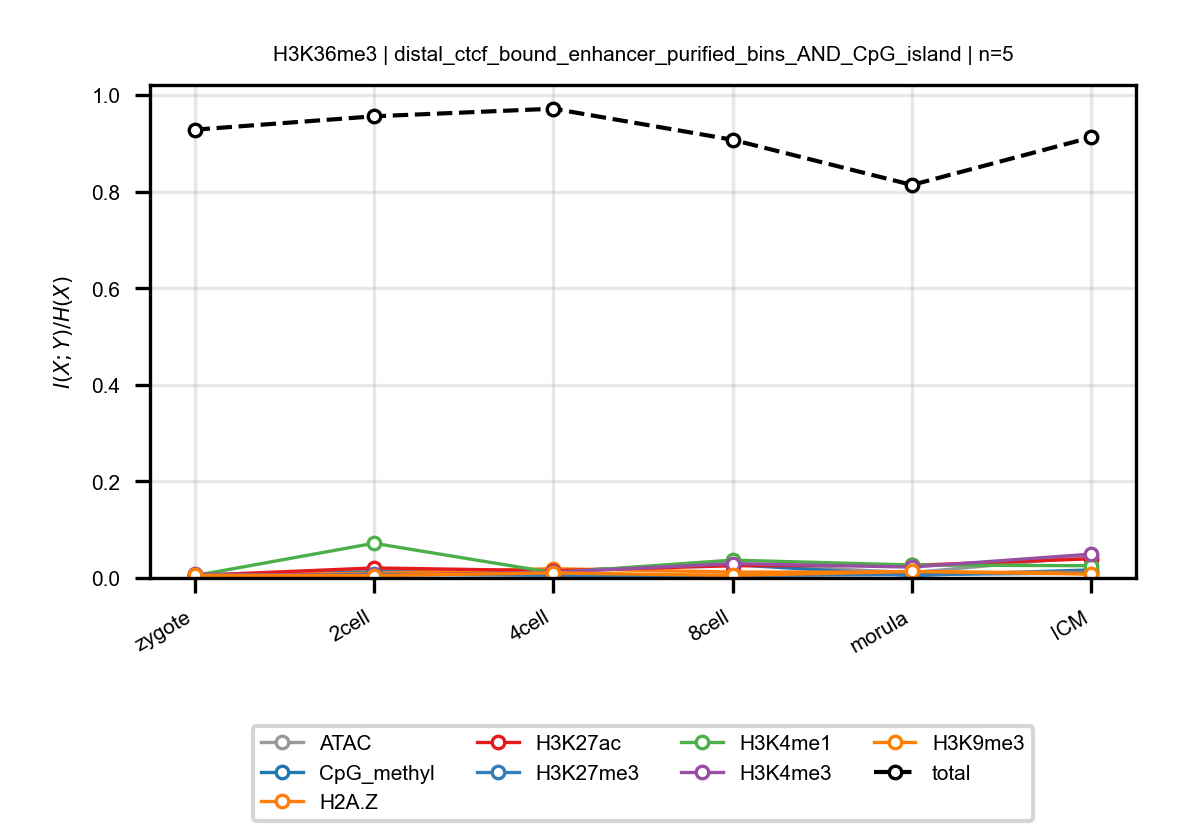

The file beside this chart, header and first rows:
anchor, target, n_bins, stage, block, normalized_mi
H3K36me3, ATAC, 5, zygote, distal_ctcf_bound_enhancer_purified_bins…, 0.005572
H3K36me3, ATAC, 5, 2cell, distal_ctcf_bound_enhancer_purified_bins…, 0.01569
H3K36me3, ATAC, 5, 4cell, distal_ctcf_bound_enhancer_purified_bins…, 0.01377
H3K36me3, ATAC, 5, 8cell, distal_ctcf_bound_enhancer_purified_bins…, 0.0289
H3K36me3, ATAC, 5, morula, distal_ctcf_bound_enhancer_purified_bins…, 0.01103
H3K36me3, ATAC, 5, ICM, distal_ctcf_bound_enhancer_purified_bins…, 0.04476
H3K36me3, CpG_methyl, 5, zygote, distal_ctcf_bound_enhancer_purified_bins…, 0.004822
H3K36me3, CpG_methyl, 5, 2cell, distal_ctcf_bound_enhancer_purified_bins…, 0.0124
H3K36me3, CpG_methyl, 5, 4cell, distal_ctcf_bound_enhancer_purified_bins…, 0.01454
H3K36me3, CpG_methyl, 5, 8cell, distal_ctcf_bound_enhancer_purified_bins…, 0.02776
H3K36me3, CpG_methyl, 5, morula, distal_ctcf_bound_enhancer_purified_bins…, 0.004932
H3K36me3, CpG_methyl, 5, ICM, distal_ctcf_bound_enhancer_purified_bins…, 0.01669
H3K36me3, H2A.Z, 5, zygote, distal_ctcf_bound_enhancer_purified_bins…, 0.005986
H3K36me3, H2A.Z, 5, 2cell, distal_ctcf_bound_enhancer_purified_bins…, 0.01001
H3K36me3, H2A.Z, 5, 4cell, distal_ctcf_bound_enhancer_purified_bins…, 0.01923
H3K36me3, H2A.Z, 5, 8cell, distal_ctcf_bound_enhancer_purified_bins…, 0.01222
H3K36me3, H2A.Z, 5, morula, distal_ctcf_bound_enhancer_purified_bins…, 0.01218
H3K36me3, H2A.Z, 5, ICM, distal_ctcf_bound_enhancer_purified_bins…, 0.01138
H3K36me3, H3K27ac, 5, zygote, distal_ctcf_bound_enhancer_purified_bins…, 0.005295
H3K36me3, H3K27ac, 5, 2cell, distal_ctcf_bound_enhancer_purified_bins…, 0.02077
H3K36me3, H3K27ac, 5, 4cell, distal_ctcf_bound_enhancer_purified_bins…, 0.01494
H3K36me3, H3K27ac, 5, 8cell, distal_ctcf_bound_enhancer_purified_bins…, 0.02531
H3K36me3, H3K27ac, 5, morula, distal_ctcf_bound_enhancer_purified_bins…, 0.0262
H3K36me3, H3K27ac, 5, ICM, distal_ctcf_bound_enhancer_purified_bins…, 0.03969
H3K36me3, H3K27me3, 5, zygote, distal_ctcf_bound_enhancer_purified_bins…, 0.002807
H3K36me3, H3K27me3, 5, 2cell, distal_ctcf_bound_enhancer_purified_bins…, 0.007632
H3K36me3, H3K27me3, 5, 4cell, distal_ctcf_bound_enhancer_purified_bins…, 0.005503
H3K36me3, H3K27me3, 5, 8cell, distal_ctcf_bound_enhancer_purified_bins…, 0.005152
H3K36me3, H3K27me3, 5, morula, distal_ctcf_bound_enhancer_purified_bins…, 0.007026
H3K36me3, H3K27me3, 5, ICM, distal_ctcf_bound_enhancer_purified_bins…, 0.01021
H3K36me3, H3K4me1, 5, zygote, distal_ctcf_bound_enhancer_purified_bins…, 0.004731
H3K36me3, H3K4me1, 5, 2cell, distal_ctcf_bound_enhancer_purified_bins…, 0.07189
H3K36me3, H3K4me1, 5, 4cell, distal_ctcf_bound_enhancer_purified_bins…, 0.01093
H3K36me3, H3K4me1, 5, 8cell, distal_ctcf_bound_enhancer_purified_bins…, 0.037
H3K36me3, H3K4me1, 5, morula, distal_ctcf_bound_enhancer_purified_bins…, 0.0268
H3K36me3, H3K4me1, 5, ICM, distal_ctcf_bound_enhancer_purified_bins…, 0.02537
H3K36me3, H3K4me3, 5, zygote, distal_ctcf_bound_enhancer_purified_bins…, 0.007942
H3K36me3, H3K4me3, 5, 2cell, distal_ctcf_bound_enhancer_purified_bins…, 0.005187
H3K36me3, H3K4me3, 5, 4cell, distal_ctcf_bound_enhancer_purified_bins…, 0.01182
H3K36me3, H3K4me3, 5, 8cell, distal_ctcf_bound_enhancer_purified_bins…, 0.02979
H3K36me3, H3K4me3, 5, morula, distal_ctcf_bound_enhancer_purified_bins…, 0.02251
H3K36me3, H3K4me3, 5, ICM, distal_ctcf_bound_enhancer_purified_bins…, 0.04942
H3K36me3, H3K9me3, 5, zygote, distal_ctcf_bound_enhancer_purified_bins…, 0.005521
H3K36me3, H3K9me3, 5, 2cell, distal_ctcf_bound_enhancer_purified_bins…, 0.004946
H3K36me3, H3K9me3, 5, 4cell, distal_ctcf_bound_enhancer_purified_bins…, 0.01049
H3K36me3, H3K9me3, 5, 8cell, distal_ctcf_bound_enhancer_purified_bins…, 0.005135
H3K36me3, H3K9me3, 5, morula, distal_ctcf_bound_enhancer_purified_bins…, 0.01343
H3K36me3, H3K9me3, 5, ICM, distal_ctcf_bound_enhancer_purified_bins…, 0.007826
H3K36me3, total, 5, zygote, distal_ctcf_bound_enhancer_purified_bins…, 0.9285
H3K36me3, total, 5, 2cell, distal_ctcf_bound_enhancer_purified_bins…, 0.9563
H3K36me3, total, 5, 4cell, distal_ctcf_bound_enhancer_purified_bins…, 0.972
H3K36me3, total, 5, 8cell, distal_ctcf_bound_enhancer_purified_bins…, 0.9077
H3K36me3, total, 5, morula, distal_ctcf_bound_enhancer_purified_bins…, 0.8141
H3K36me3, total, 5, ICM, distal_ctcf_bound_enhancer_purified_bins…, 0.9127
